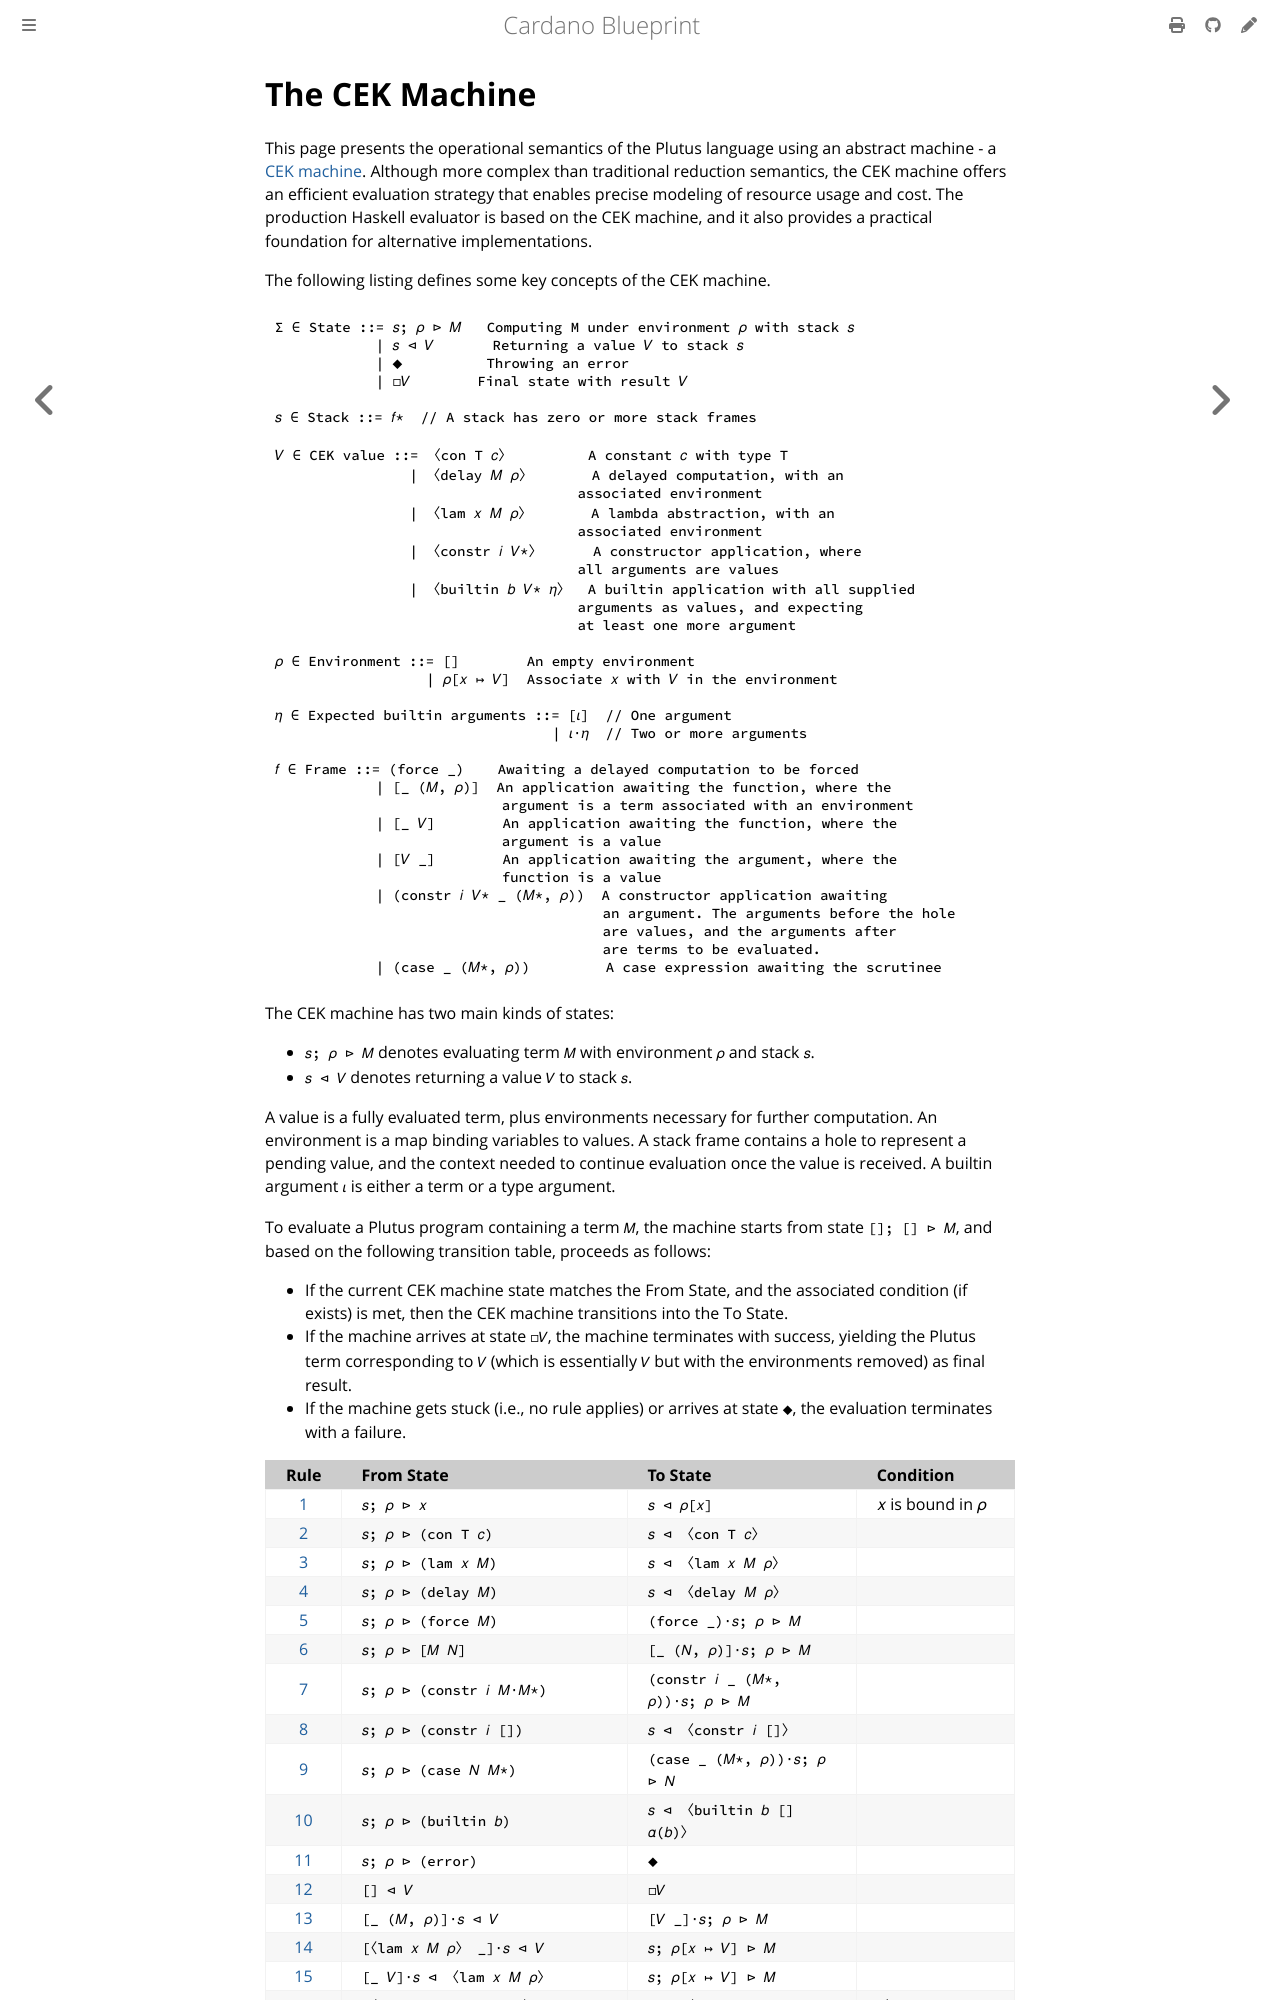

repository: rkuhn/cardano-blueprint · page: plutus/cek.html · generator: mdbook

# The CEK Machine

This page presents the operational semantics of the Plutus language using an abstract machine - a [CEK machine](https://en.wikipedia.org/wiki/CEK_Machine).
Although more complex than traditional reduction semantics, the CEK machine offers an efficient evaluation strategy that enables precise modeling of resource usage and cost.
The production Haskell evaluator is based on the CEK machine, and it also provides a practical foundation for alternative implementations.

The following listing defines some key concepts of the CEK machine.

```text
Σ ∈ State ::= 𝑠; 𝜌 ⊳ 𝑀   Computing M under environment 𝜌 with stack 𝑠
            | 𝑠 ⊲ 𝑉       Returning a value 𝑉 to stack 𝑠
            | ⬥          Throwing an error
            | ◻𝑉        Final state with result 𝑉

𝑠 ∈ Stack ::= 𝑓*  // A stack has zero or more stack frames

𝑉 ∈ CEK value ::= 〈con T 𝑐〉         A constant 𝑐 with type T
                | 〈delay 𝑀 𝜌〉       A delayed computation, with an
                                    associated environment
                | 〈lam 𝑥 𝑀 𝜌〉       A lambda abstraction, with an
                                    associated environment
                | 〈constr 𝑖 𝑉*〉      A constructor application, where
                                    all arguments are values
                | 〈builtin 𝑏 𝑉* 𝜂〉  A builtin application with all supplied
                                    arguments as values, and expecting
                                    at least one more argument

𝜌 ∈ Environment ::= []        An empty environment
                  | 𝜌[𝑥 ↦ 𝑉]  Associate 𝑥 with 𝑉 in the environment

𝜂 ∈ Expected builtin arguments ::= [𝜄]  // One argument
                                 | 𝜄⋅𝜂  // Two or more arguments

𝑓 ∈ Frame ::= (force _)    Awaiting a delayed computation to be forced
            | [_ (𝑀, 𝜌)]  An application awaiting the function, where the
                           argument is a term associated with an environment
            | [_ 𝑉]        An application awaiting the function, where the
                           argument is a value
            | [𝑉 _]        An application awaiting the argument, where the
                           function is a value
            | (constr 𝑖 𝑉* _ (𝑀*, 𝜌))  A constructor application awaiting
                                       an argument. The arguments before the hole
                                       are values, and the arguments after
                                       are terms to be evaluated.
            | (case _ (𝑀*, 𝜌))         A case expression awaiting the scrutinee
```

The CEK machine has two main kinds of states:

- `𝑠; 𝜌 ⊳ 𝑀` denotes evaluating term `𝑀` with environment `𝜌` and stack `𝑠`.
- `𝑠 ⊲ 𝑉` denotes returning a value `𝑉` to stack `𝑠`.

A value is a fully evaluated term, plus environments necessary for further computation.
An environment is a map binding variables to values.
A stack frame contains a hole to represent a pending value, and the context needed to continue evaluation once the value is received.
A builtin argument `𝜄` is either a term or a type argument.

To evaluate a Plutus program containing a term `𝑀`, the machine starts from state `[]; [] ⊳ 𝑀`, and based on the following transition table, proceeds as follows:

- If the current CEK machine state matches the From State, and the associated condition (if exists) is met, then the CEK machine transitions into the To State.
- If the machine arrives at state `◻𝑉`, the machine terminates with success, yielding the Plutus term corresponding to `𝑉` (which is essentially `𝑉` but with the environments removed) as final result.
- If the machine gets stuck (i.e., no rule applies) or arrives at state `⬥`, the evaluation terminates with a failure.
